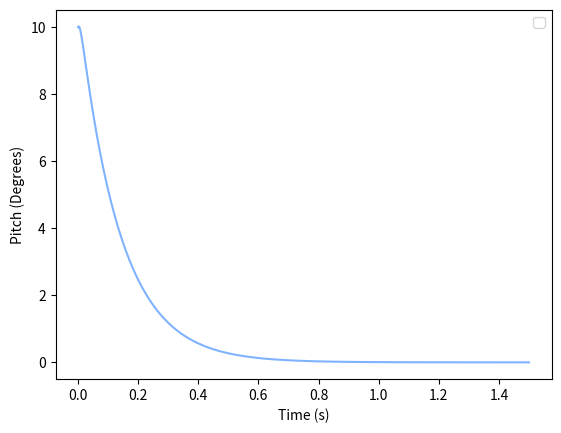

The script that saved this image:
import math
import numpy as np
import matplotlib.pyplot as plt

def tvc_dynamics(Kp, Ki, Kd, initial, transient, edf_thrust, x_com, moi):
    #dynamic variables
    dt = 0.001   #accounts for servo-delay
    time = [0]
    thrust = []
    pitch = []
    tvc_pitch = []
    ang_vel = [0]
    ang_acc = [0]
    #tvc dynamics
    pitch.append(initial)
    tvc_pitch.append(initial)
    iteration = int(transient/dt)
    for i in range(iteration):
        thrust.append(edf_thrust*math.sin(math.radians(tvc_pitch[i])))
        ang_acc.append(math.degrees((thrust[i]*x_com)/moi))
        ang_vel.append(ang_vel[i] + ang_acc[i+1]*dt)
        pitch1 = pitch[i] + ang_vel[i+1]*dt
        limit = 30
        if(abs(pitch1) > limit):
            if(pitch1 < -limit):
                pitch1 = -limit
            if(pitch1 > limit):
                pitch1 = limit
        pitch.append(pitch1)
        tvc_pitch.append(Kp*pitch[i+1] + Kd*(pitch[i+1] - pitch[i])/dt + Ki*pitch[i+1]*dt)
        time.append(time[i] + dt)

    return time, pitch, thrust, ang_vel, ang_acc

Kp = -0.5
Ki = 0
Kd = -0.5/7

run_time = 1.5
start_pitch = 10
edf_thrust = 4*9.81
distance_from_com = 0.1
moment_of_inertia = 0.002

time, pitch, thrust, ang_vel, ang_acc = tvc_dynamics(Kp, Ki, Kd, start_pitch, run_time, edf_thrust, distance_from_com, moment_of_inertia)
plt.plot(time, pitch, color=(0.5, 0.7, 1.0))
plt.xlabel('Time (s)')
plt.ylabel('Pitch (Degrees)')
plt.legend()
plt.show()